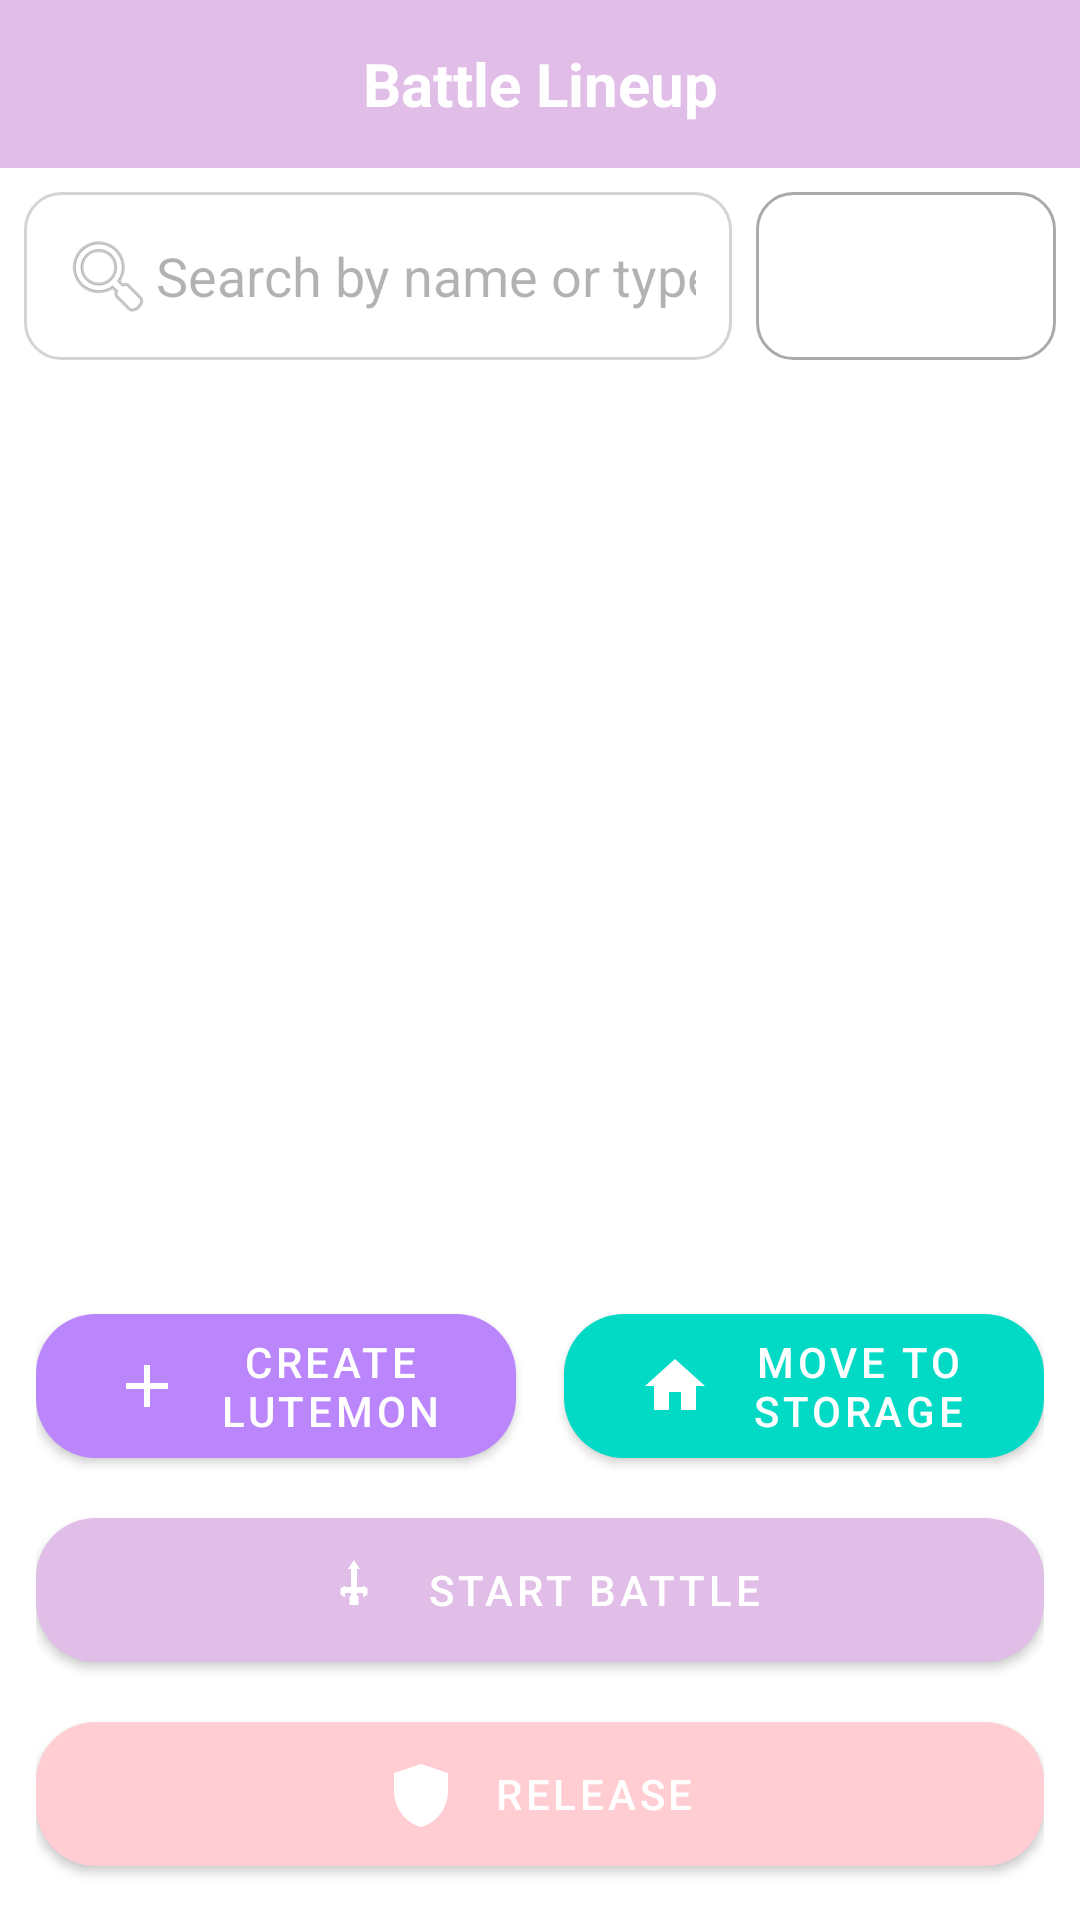

Android layout source for this screen:
<!-- AndroidManifest.xml: application theme Theme.Java_project_lutemon -->
<!-- res/layout/fragment_home.xml -->
<?xml version="1.0" encoding="utf-8"?>
<LinearLayout
    xmlns:android="http://schemas.android.com/apk/res/android"
    xmlns:app="http://schemas.android.com/apk/res-auto"
    android:id="@+id/fragment_home_root"
    android:layout_width="match_parent"
    android:layout_height="match_parent"
    android:orientation="vertical"
    android:background="@drawable/lineup"
    android:fitsSystemWindows="true">

    <androidx.appcompat.widget.Toolbar
        android:id="@+id/home_toolbar"
        android:layout_width="match_parent"
        android:layout_height="56dp"
        android:background="@color/purple_100"
        android:theme="@style/ThemeOverlay.AppCompat.Dark.ActionBar"
        app:popupTheme="@style/PopupMenuOverlay">

        <TextView
            android:id="@+id/toolbar_title"
            android:layout_width="wrap_content"
            android:layout_height="match_parent"
            android:layout_gravity="center"
            android:text="@string/battle_lineup"
            android:textColor="@android:color/white"
            android:textStyle="bold"
            android:textSize="20sp"
            android:gravity="center" />
    </androidx.appcompat.widget.Toolbar>


    <LinearLayout
        android:layout_width="match_parent"
        android:layout_height="wrap_content"
        android:orientation="horizontal"
        android:padding="8dp">

        <EditText
            android:id="@+id/search_input"
            android:layout_width="0dp"
            android:layout_weight="1"
            android:layout_height="56dp"
            android:background="@drawable/search_background"
            android:alpha="0.5"
            android:hint="Search by name or type"
            android:inputType="text"
            android:paddingHorizontal="12dp"
            android:drawableStart="@android:drawable/ic_menu_search" />

        <Spinner
            android:id="@+id/spinner_filter"
            android:layout_width="100dp"
            android:layout_height="56dp"
            android:layout_marginStart="8dp"
            android:background="@drawable/search_background"
            android:popupBackground="@android:color/white" />
    </LinearLayout>

    <androidx.recyclerview.widget.RecyclerView
        android:id="@+id/rv_lutemons"
        android:layout_width="match_parent"
        android:layout_height="0dp"
        android:layout_weight="1"
        android:paddingTop="4dp"
        android:paddingBottom="4dp"
        android:clipToPadding="false"
        android:scrollbars="vertical"
        android:layout_marginHorizontal="12dp"
        android:contentDescription="@string/desc_recycler_lutemons" />

    <LinearLayout
        android:id="@+id/button_container"
        android:layout_width="match_parent"
        android:layout_height="wrap_content"
        android:orientation="vertical"
        android:padding="12dp"
        android:gravity="center_horizontal">

        <LinearLayout
            android:layout_width="match_parent"
            android:layout_height="wrap_content"
            android:orientation="horizontal"
            android:gravity="center"
            android:layout_marginBottom="8dp">

            <com.google.android.material.button.MaterialButton
                android:id="@+id/btn_create_lutemon"
                android:layout_width="0dp"
                android:layout_height="60dp"
                android:layout_weight="1"
                android:text="@string/create_lutemon"
                app:backgroundTint="@color/purple_200"
                android:textColor="@android:color/white"
                app:cornerRadius="20dp"
                app:icon="@drawable/ic_add"
                app:iconGravity="textStart"
                app:iconPadding="12dp"
                android:layout_marginEnd="8dp" />

            <com.google.android.material.button.MaterialButton
                android:id="@+id/btn_move_to_storage"
                android:layout_width="0dp"
                android:layout_height="60dp"
                android:layout_weight="1"
                android:text="@string/move_to_storage"
                app:backgroundTint="@color/teal_200"
                android:textColor="@android:color/white"
                app:cornerRadius="20dp"
                app:icon="@drawable/ic_storage"
                app:iconGravity="textStart"
                app:iconPadding="12dp"
                android:layout_marginStart="8dp" />
        </LinearLayout>

        <com.google.android.material.button.MaterialButton
            android:id="@+id/btn_start_battle"
            android:layout_width="match_parent"
            android:layout_height="60dp"
            android:text="Start Battle"
            android:textColor="@android:color/white"
            app:backgroundTint="@color/purple_100"
            app:cornerRadius="20dp"
            app:icon="@drawable/ic_sword"
            app:iconGravity="textStart"
            app:iconPadding="12dp"
            android:layout_marginBottom="8dp" />

        <com.google.android.material.button.MaterialButton
            android:id="@+id/btn_release"
            android:layout_width="match_parent"
            android:layout_height="60dp"
            android:text="@string/release"
            android:textColor="@android:color/white"
            app:backgroundTint="@color/release_button_light"
            app:cornerRadius="20dp"
            app:icon="@drawable/ic_defeat"
            app:iconGravity="textStart"
            app:iconPadding="12dp" />
    </LinearLayout>
</LinearLayout>
<!-- resources referenced by this layout -->
<resources>
  <color name="purple_100">#E1BEE7</color>
  <color name="purple_200">#BB86FC</color>
  <color name="release_button_light">#FFCDD2</color>
  <color name="teal_200">#03DAC5</color>
  <!-- drawable ic_add (drawable) -->
  <vector xmlns:android="http://schemas.android.com/apk/res/android"
      android:width="24dp"
      android:height="24dp"
      android:viewportWidth="24"
      android:viewportHeight="24">
      <path android:fillColor="#FFFFFF" android:pathData="M19,13h-6v6h-2v-6H5v-2h6V5h2v6h6v2z"/>
  </vector>
  <!-- drawable ic_defeat (drawable) -->
  <vector xmlns:android="http://schemas.android.com/apk/res/android"
      android:width="24dp"
      android:height="24dp"
      android:viewportWidth="24"
      android:viewportHeight="24">
  
      <path
          android:fillColor="#FFD700"
          android:pathData="M12,2L3,5v6c0,5.55 3.84,10.74 9,12 5.16,-1.26 9,-6.45 9,-12V5l-9,-3z" />
  </vector>
  <!-- drawable ic_storage (drawable) -->
  <vector xmlns:android="http://schemas.android.com/apk/res/android"
      android:width="24dp"
      android:height="24dp"
      android:viewportWidth="24"
      android:viewportHeight="24">
      <path android:fillColor="#FF000000" android:pathData="M10,20v-6h4v6h5v-8h3L12,3 2,12h3v8z"/>
  </vector>
  <!-- drawable ic_sword (drawable) -->
  <vector xmlns:android="http://schemas.android.com/apk/res/android"
      android:width="24dp"
      android:height="24dp"
      android:viewportWidth="24"
      android:viewportHeight="24">
  
      <path
          android:fillColor="#FF0000"
          android:pathData="M11,5h2v9h-2z" />
  
      <path
          android:fillColor="#B00000"
          android:pathData="M11.9,5h0.2v9h-0.2z" />
  
      <path
          android:fillColor="#FF0000"
          android:pathData="M12,2l2,3h-4l2,-3z" />
  
      <path
          android:fillColor="#FF0000"
          android:pathData="M9,11h6v2h-6z" />
  
      <path
          android:fillColor="#B00000"
          android:pathData="M7.5,11.5l1.5,-1v4l-1.5,-1z" />
      <path
          android:fillColor="#B00000"
          android:pathData="M16.5,11.5l-1.5,-1v4l1.5,-1z" />
  
      <path
          android:fillColor="#FF0000"
          android:pathData="M10.5,14h3v3h-3z" />
  </vector>
  <!-- drawable search_background (drawable) -->
  <?xml version="1.0" encoding="utf-8"?>
  
  <shape xmlns:android="http://schemas.android.com/apk/res/android"
      android:shape="rectangle">
  
      <solid android:color="@android:color/white" />
  
      <corners android:radius="12dp" />
  
      <padding
          android:left="8dp"
          android:top="8dp"
          android:right="8dp"
          android:bottom="8dp" />
  
      <stroke
          android:width="1dp"
          android:color="@android:color/darker_gray" />
  
  </shape>
  <string name="battle_lineup">Battle Lineup</string>
  <string name="create_lutemon">Create Lutemon</string>
  <string name="desc_recycler_lutemons">Lutemon list showing all available creatures</string>
  <string name="move_to_storage">Move to Storage</string>
  <string name="release">Release</string>
  <style name="PopupMenuOverlay" parent="ThemeOverlay.AppCompat.Light" />
  <style name="Theme.Java_project_lutemon" parent="Theme.MaterialComponents.DayNight.NoActionBar">
      </style>
</resources>
